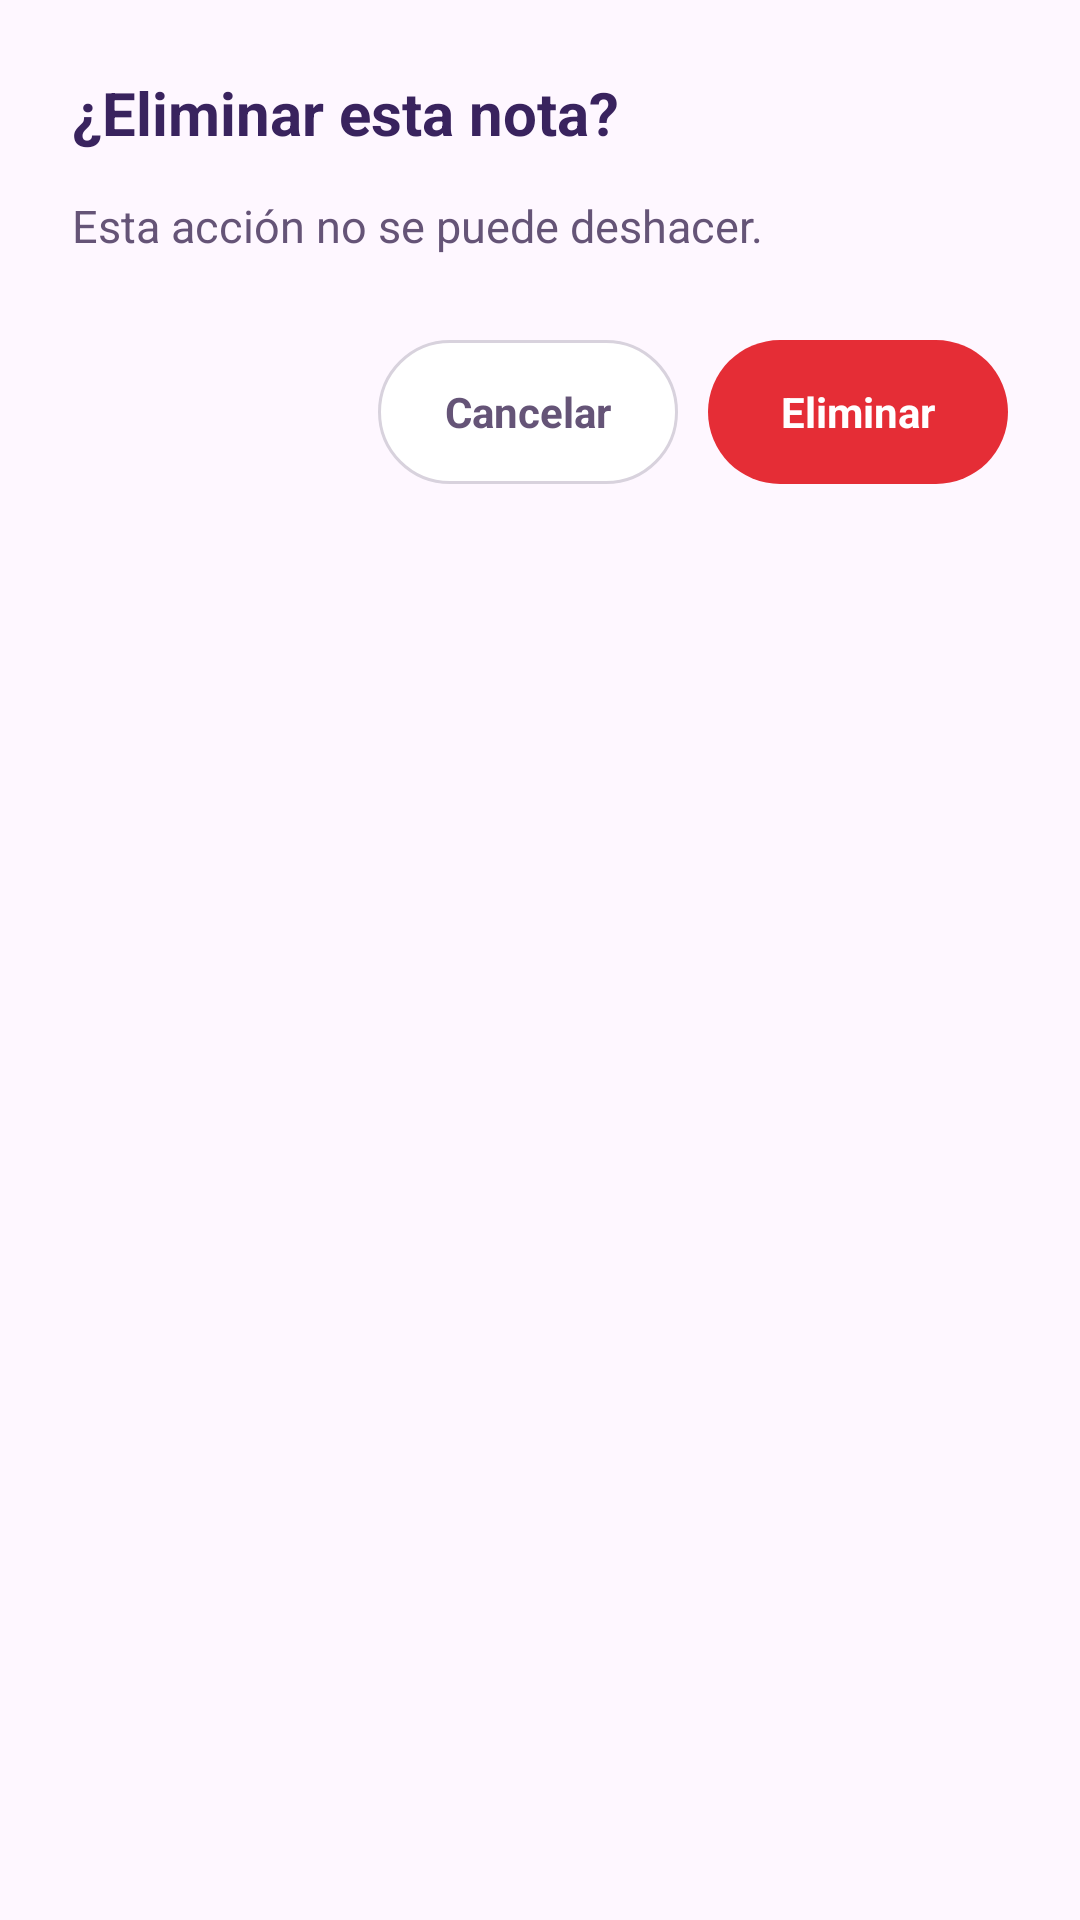

Write the Android layout XML for this screen, with the resource values it uses.
<!-- AndroidManifest.xml: application theme Theme.NOTIVA -->
<!-- res/layout/dialog_eliminar_nota.xml -->
<?xml version="1.0" encoding="utf-8"?>
<LinearLayout
    xmlns:android="http://schemas.android.com/apk/res/android"
    android:layout_width="match_parent"
    android:layout_height="wrap_content"
    android:orientation="vertical"
    android:padding="24dp"
    android:background="@drawable/fondo_dialogo_eliminar">

    <TextView
        android:id="@+id/txtTituloDialogo"
        android:layout_width="match_parent"
        android:layout_height="wrap_content"
        android:text="¿Eliminar esta nota?"
        android:textColor="#39235E"
        android:textStyle="bold"
        android:textSize="20sp" />

    <TextView
        android:id="@+id/txtMensajeDialogo"
        android:layout_width="match_parent"
        android:layout_height="wrap_content"
        android:layout_marginTop="14dp"
        android:text="Esta acción no se puede deshacer."
        android:textColor="#655477"
        android:textSize="15sp" />

    <LinearLayout
        android:layout_width="match_parent"
        android:layout_height="wrap_content"
        android:layout_marginTop="28dp"
        android:orientation="horizontal"
        android:gravity="end">

        <TextView
            android:id="@+id/btnCancelarDialogo"
            android:layout_width="wrap_content"
            android:layout_height="48dp"
            android:minWidth="100dp"
            android:gravity="center"
            android:paddingHorizontal="16dp"
            android:text="Cancelar"
            android:textStyle="bold"
            android:textSize="14sp"
            android:textColor="#655477"
            android:background="@drawable/fondo_boton_cancelar"
            android:clickable="true"
            android:focusable="true" />

        <TextView
            android:id="@+id/btnEliminarDialogo"
            android:layout_width="wrap_content"
            android:layout_height="48dp"
            android:minWidth="100dp"
            android:layout_marginStart="10dp"
            android:gravity="center"
            android:paddingHorizontal="16dp"
            android:text="Eliminar"
            android:textStyle="bold"
            android:textSize="14sp"
            android:textColor="#FFFFFF"
            android:background="@drawable/fondo_boton_eliminar"
            android:clickable="true"
            android:focusable="true" />

    </LinearLayout>

</LinearLayout>
<!-- resources referenced by this layout -->
<resources>
  <!-- drawable fondo_boton_cancelar (drawable) -->
  <?xml version="1.0" encoding="utf-8"?>
  <shape xmlns:android="http://schemas.android.com/apk/res/android"
      android:shape="rectangle">
      <solid android:color="#FFFFFF" />
      <stroke
          android:width="1dp"
          android:color="#D8D2DD" />
      <corners android:radius="28dp" />
  </shape>
  <!-- drawable fondo_boton_eliminar (drawable) -->
  <?xml version="1.0" encoding="utf-8"?>
  <shape xmlns:android="http://schemas.android.com/apk/res/android"
      android:shape="rectangle">
      <solid android:color="#E52D36" />
      <corners android:radius="28dp" />
  </shape>
  <style name="Theme.NOTIVA" parent="Base.Theme.NOTIVA" />
  <style name="Base.Theme.NOTIVA" parent="Theme.Material3.DayNight.NoActionBar">
          
          
      </style>
</resources>
